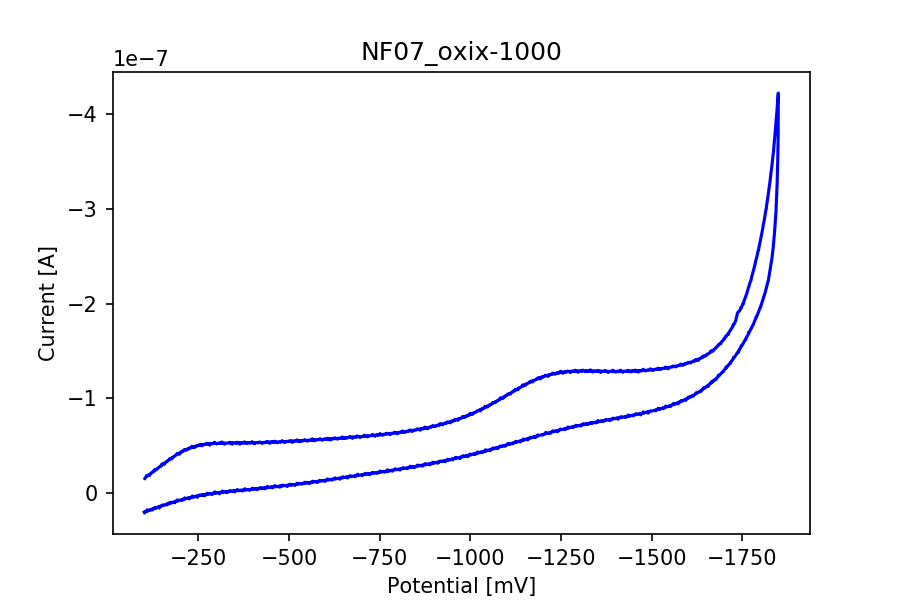

The table this chart was drawn from, first rows:
potential, current
-102.3, -1.568873910372326e-08
-103.3, -1.643101570181239e-08
-104.3, -1.688718997087359e-08
-105.3, -1.7112098190637215e-08
-106.3, -1.7346543154701766e-08
-107.3, -1.879771774582677e-08
-108.3, -1.8432142547624414e-08
-109.3, -1.83995586712629e-08
-110.3, -1.8604598673732916e-08
-111.3, -1.8871627514158987e-08
-112.3, -1.9447011086981822e-08
-113.3, -1.9515357754471828e-08
-114.3, -1.991749047249442e-08
-115.3, -1.8868448599392007e-08
-116.3, -2.035300179557027e-08
-117.3, -2.054612086766412e-08
-118.3, -2.1083357463283237e-08
-119.3, -2.115726723161545e-08
-120.3, -2.1380585993995587e-08
-121.3, -2.1915438403539465e-08
-122.3, -2.1935306620833072e-08
-123.3, -2.2448701355699858e-08
-124.3, -2.2689504149298366e-08
-125.3, -2.2641025699101967e-08
-126.3, -2.3313366172317603e-08
-127.3, -2.341111780140215e-08
-128.3, -2.485513983430145e-08
-129.3, -2.427180897456117e-08
-130.3, -2.4414065410383394e-08
-131.3, -2.439658137916502e-08
-132.3, -2.492587068786669e-08
-133.3, -2.5092763713132982e-08
-134.3, -2.5455954725260104e-08
-135.2, -2.5244556893256134e-08
-136.2, -2.562125829314291e-08
-137.2, -2.616723690437121e-08
-138.2, -2.640645024058623e-08
-139.2, -2.693176590582918e-08
-140.2, -2.7037464821831164e-08
-141.2, -2.7514302036877715e-08
-142.2, -2.775431010178448e-08
-143.2, -2.796014483294624e-08
-144.2, -2.8253399720199868e-08
-145.2, -2.8732621121321652e-08
-146.2, -2.8731826392629906e-08
-147.2, -2.9261910430023323e-08
-148.2, -2.9296083763768324e-08
-149.2, -3.0966603473814744e-08
-150.2, -3.018617989852189e-08
-151.2, -3.0324462690885384e-08
-152.2, -3.0735337424517165e-08
-153.2, -3.0666990757027156e-08
-154.2, -3.122250611255639e-08
-155.2, -3.1575365651690835e-08
-156.2, -3.0833883782293454e-08
-157.2, -3.155549743439723e-08
-158.2, -3.227075325696706e-08
-159.2, -3.2548908299077546e-08
-160.2, -3.290097310952025e-08
-161.2, -3.327687978071528e-08
... 3,441 more rows
